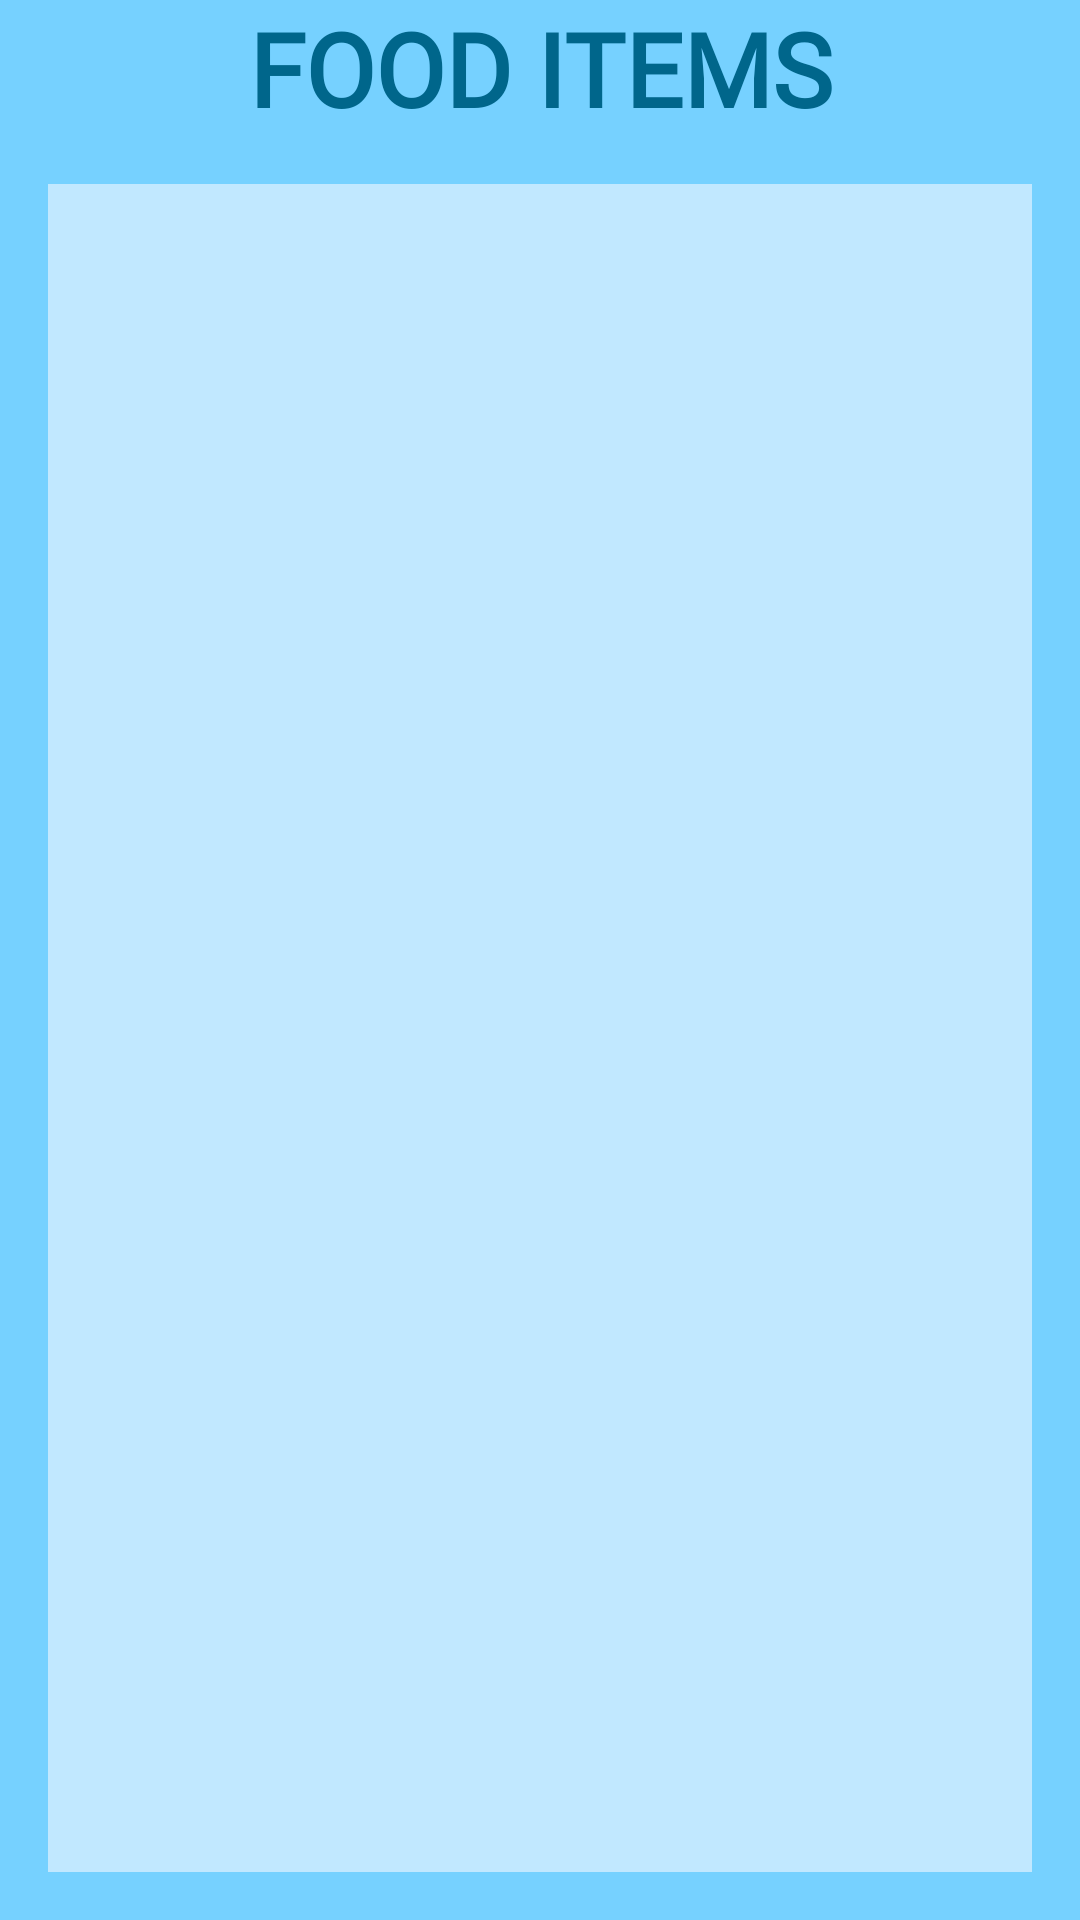

Reconstruct the res/layout file that produces this screen, plus the resources it refers to.
<!-- AndroidManifest.xml: application theme Theme.CaloriesApp -->
<!-- res/layout/fragment_first.xml -->
<?xml version="1.0" encoding="utf-8"?>
<androidx.constraintlayout.widget.ConstraintLayout xmlns:android="http://schemas.android.com/apk/res/android"
    xmlns:app="http://schemas.android.com/apk/res-auto"
    xmlns:tools="http://schemas.android.com/tools"
    android:layout_width="match_parent"
    android:layout_height="match_parent"
    android:background="@color/material_dynamic_primary80"
    tools:context=".FirstFragment">

    <TextView
        android:id="@+id/textView"
        android:layout_width="wrap_content"
        android:layout_height="wrap_content"
        android:fontFamily="@font/amarante"
        android:text="Food Items"
        android:textAlignment="center"
        android:textAllCaps="true"
        android:textAppearance="@style/TextAppearance.AppCompat.Display1"
        android:textColor="@color/material_dynamic_primary40"
        android:textStyle="bold"
        app:layout_constraintBottom_toTopOf="@+id/rvItemList"
        app:layout_constraintEnd_toEndOf="parent"
        app:layout_constraintStart_toStartOf="parent"
        app:layout_constraintTop_toTopOf="parent" />

    <androidx.recyclerview.widget.RecyclerView
        android:id="@+id/rvItemList"
        android:layout_width="0dp"
        android:layout_height="0dp"
        android:layout_marginStart="16dp"
        android:layout_marginTop="16dp"
        android:layout_marginEnd="16dp"
        android:layout_marginBottom="16dp"
        android:background="@color/material_dynamic_primary90"
        app:layout_constraintBottom_toBottomOf="parent"
        app:layout_constraintEnd_toEndOf="parent"
        app:layout_constraintStart_toStartOf="parent"
        app:layout_constraintTop_toBottomOf="@+id/textView" />
</androidx.constraintlayout.widget.ConstraintLayout>
<!-- resources referenced by this layout -->
<resources>
  <style name="Theme.CaloriesApp" parent="Theme.MaterialComponents.DayNight.DarkActionBar">
          
          <item name="colorPrimary">@color/purple_500</item>
          <item name="colorPrimaryVariant">@color/purple_700</item>
          <item name="colorOnPrimary">@color/white</item>
          
          <item name="colorSecondary">@color/teal_200</item>
          <item name="colorSecondaryVariant">@color/teal_700</item>
          <item name="colorOnSecondary">@color/black</item>
          
          <item name="android:statusBarColor">?attr/colorPrimaryVariant</item>
          
      </style>
  <!-- not gathered from this repository: default colours our renderer supplied (Android Studio template values) -->
  <color name="purple_500">#FF6200EE</color>
  <color name="purple_700">#FF3700B3</color>
  <color name="teal_200">#FF03DAC5</color>
  <color name="teal_700">#FF018786</color>
  <color name="black">#FF000000</color>
  <color name="white">#FFFFFFFF</color>
</resources>
